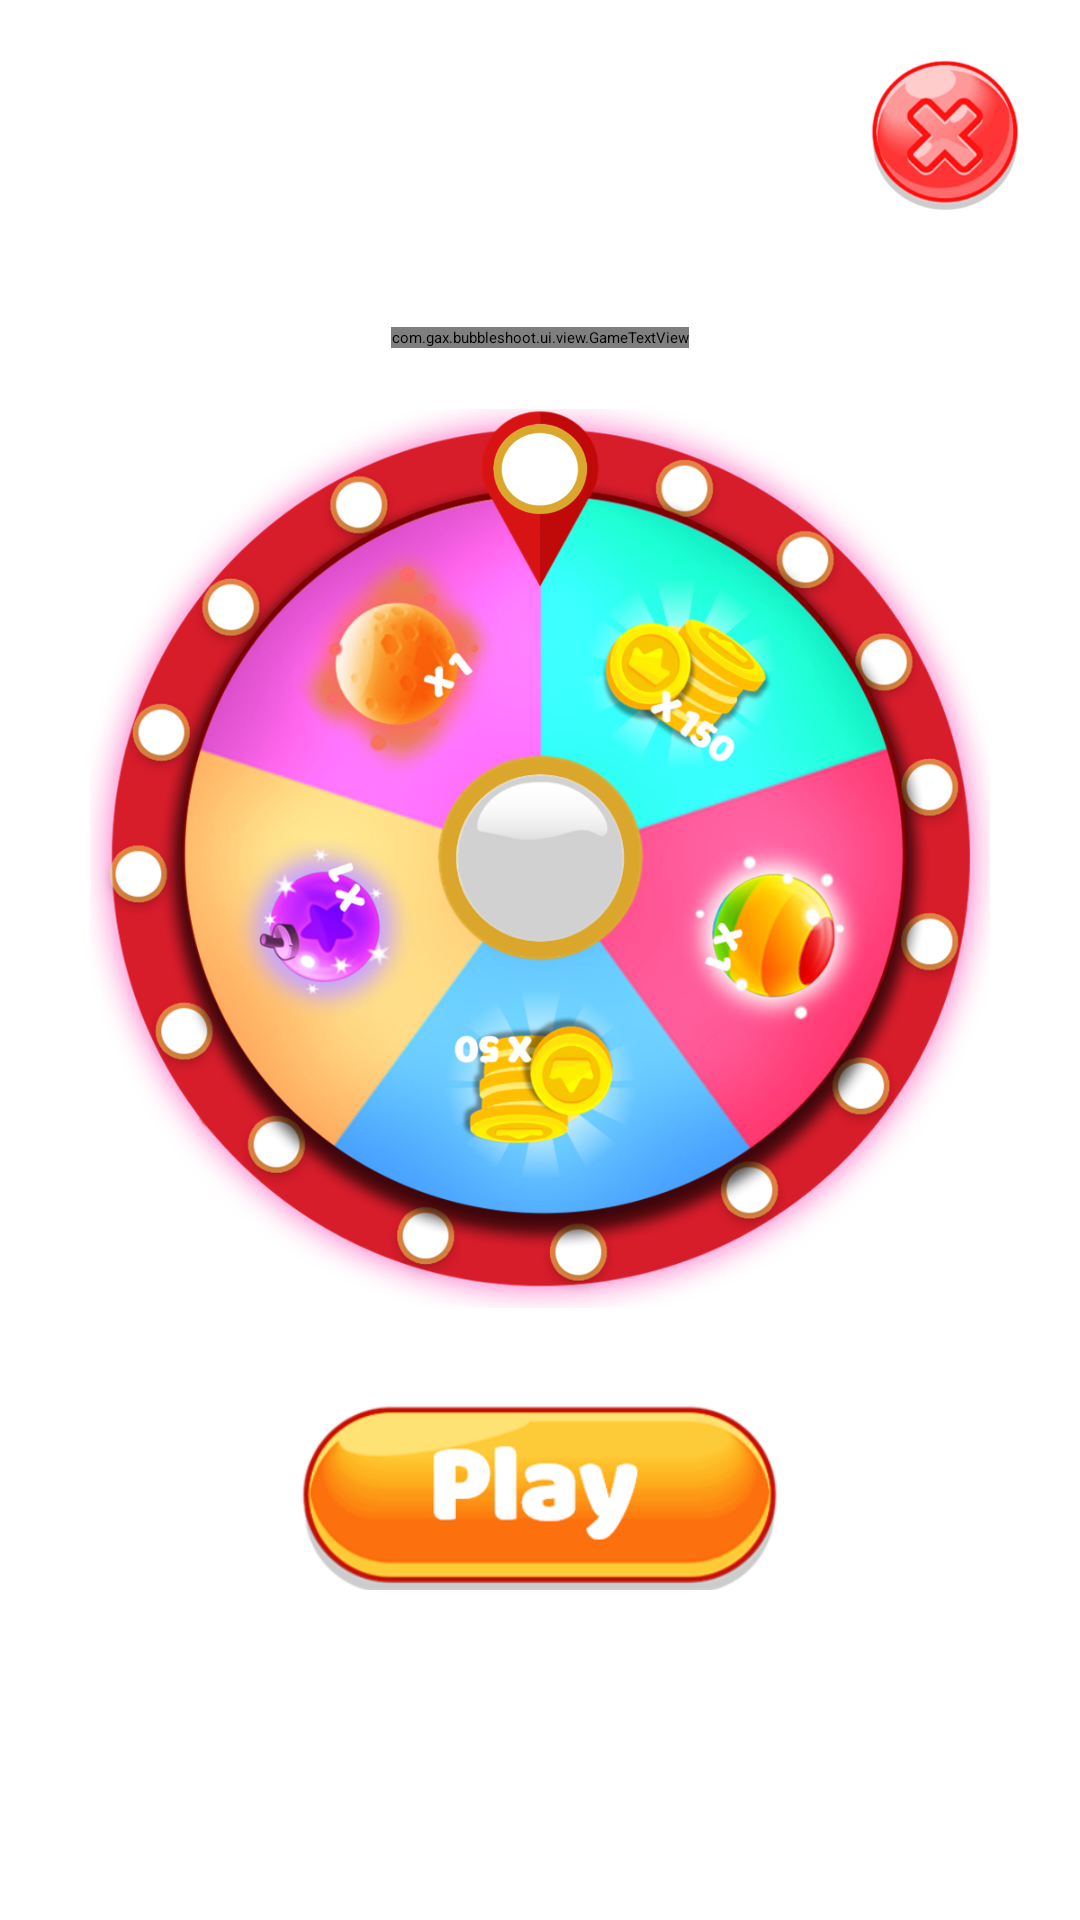

This screen was rendered from an Android layout file. Write that file and the resources it references.
<!-- AndroidManifest.xml: application theme Theme.App.Starting -->
<!-- res/layout/dialog_wheel.xml -->
<?xml version="1.0" encoding="utf-8"?>
<androidx.constraintlayout.widget.ConstraintLayout
    xmlns:android="http://schemas.android.com/apk/res/android"
    xmlns:app="http://schemas.android.com/apk/res-auto"
    xmlns:tools="http://schemas.android.com/tools"
    android:layout_width="match_parent"
    android:layout_height="match_parent"
    tools:ignore="ContentDescription">

    <ImageButton
        android:id="@+id/btn_cancel"
        android:layout_width="@dimen/btn_round_width"
        android:layout_height="@dimen/btn_round_width"
        android:layout_margin="@dimen/margin_20"
        android:background="@drawable/btn_cancel"
        app:layout_constraintEnd_toEndOf="parent"
        app:layout_constraintTop_toTopOf="parent" />

    <com.gax.bubbleshoot.ui.view.GameTextView
        android:id="@+id/txt_bonus"
        android:layout_width="wrap_content"
        android:layout_height="wrap_content"
        android:layout_margin="@dimen/margin_20"
        app:fontFamily="@font/baloo"
        android:gravity="center"
        android:text="@string/txt_bonus"
        android:textColor="@color/white"
        android:textSize="@dimen/txt_dialog_size"
        android:textStyle="bold"
        app:layout_constraintBottom_toTopOf="@id/image_wheel"
        app:layout_constraintEnd_toEndOf="parent"
        app:layout_constraintStart_toStartOf="parent" />

    <ImageView
        android:id="@+id/image_wheel"
        android:layout_width="@dimen/image_wheel_width"
        android:layout_height="@dimen/image_wheel_width"
        android:src="@drawable/wheel"
        app:layout_constraintBottom_toBottomOf="parent"
        app:layout_constraintEnd_toEndOf="parent"
        app:layout_constraintStart_toStartOf="parent"
        app:layout_constraintTop_toTopOf="parent"
        app:layout_constraintVertical_bias="0.4" />

    <ImageView
        android:id="@+id/image_wheel_pointer"
        android:layout_width="@dimen/image_wheel_pointer_width"
        android:layout_height="0dp"
        android:src="@drawable/wheel_pointer"
        app:layout_constraintDimensionRatio="2:3"
        app:layout_constraintEnd_toEndOf="@id/image_wheel"
        app:layout_constraintStart_toStartOf="@id/image_wheel"
        app:layout_constraintTop_toTopOf="@id/image_wheel" />

    <ImageView
        android:layout_width="@dimen/image_wheel_axis_width"
        android:layout_height="@dimen/image_wheel_axis_width"
        android:src="@drawable/wheel_axis"
        app:layout_constraintBottom_toBottomOf="@+id/image_wheel"
        app:layout_constraintEnd_toEndOf="@+id/image_wheel"
        app:layout_constraintStart_toStartOf="@+id/image_wheel"
        app:layout_constraintTop_toTopOf="@+id/image_wheel" />

    <ImageButton
        android:id="@+id/btn_play"
        android:layout_width="@dimen/btn_width"
        android:layout_height="0dp"
        android:layout_margin="@dimen/margin_30"
        android:background="@drawable/btn_play"
        app:layout_constraintDimensionRatio="5:2"
        app:layout_constraintEnd_toEndOf="parent"
        app:layout_constraintStart_toStartOf="parent"
        app:layout_constraintTop_toBottomOf="@id/image_wheel" />

</androidx.constraintlayout.widget.ConstraintLayout>
<!-- resources referenced by this layout -->
<resources>
  <dimen name="btn_round_width">50dp</dimen>
  <dimen name="btn_width">160dp</dimen>
  <dimen name="image_wheel_axis_width">70dp</dimen>
  <dimen name="image_wheel_pointer_width">40dp</dimen>
  <dimen name="image_wheel_width">300dp</dimen>
  <dimen name="margin_20">20dp</dimen>
  <dimen name="margin_30">30dp</dimen>
  <dimen name="txt_dialog_size">35sp</dimen>
  <!-- drawable btn_cancel: webp bitmap (drawable, 15340 bytes) -->
  <!-- drawable btn_play: webp bitmap (drawable, 18562 bytes) -->
  <!-- drawable wheel: webp bitmap (drawable, 488792 bytes) -->
  <!-- drawable wheel_axis: webp bitmap (drawable, 11476 bytes) -->
  <!-- drawable wheel_pointer: webp bitmap (drawable, 15432 bytes) -->
  <string name="txt_bonus">Daily Bonus</string>
  <style name="Theme.App.Starting" parent="Theme.SplashScreen">
          <item name="windowSplashScreenBackground">@android:color/white</item>
          
          <item name="windowSplashScreenAnimatedIcon">@drawable/logo_splash</item>
          <item name="postSplashScreenTheme">@style/Theme.AnimalsPop</item>
      </style>
  <!-- drawable logo_splash: webp bitmap (drawable, 46124 bytes) -->
  <style name="Theme.AnimalsPop" parent="Theme.MaterialComponents.DayNight.NoActionBar">
          
          <item name="colorPrimary">@color/purple_500</item>
          <item name="colorPrimaryVariant">@color/purple_700</item>
          <item name="colorOnPrimary">@color/white</item>
          
          <item name="colorSecondary">@color/teal_200</item>
          <item name="colorSecondaryVariant">@color/teal_700</item>
          <item name="colorOnSecondary">@color/black</item>
          
          <item name="android:statusBarColor" tools:targetApi="l">?attr/colorPrimaryVariant</item>
          
      </style>
  <!-- not gathered from this repository: default colours our renderer supplied (Android Studio template values) -->
  <color name="purple_500">#FF6200EE</color>
  <color name="purple_700">#FF3700B3</color>
  <color name="teal_200">#FF03DAC5</color>
  <color name="teal_700">#FF018786</color>
  <color name="black">#FF000000</color>
  <color name="white">#FFFFFFFF</color>
</resources>
